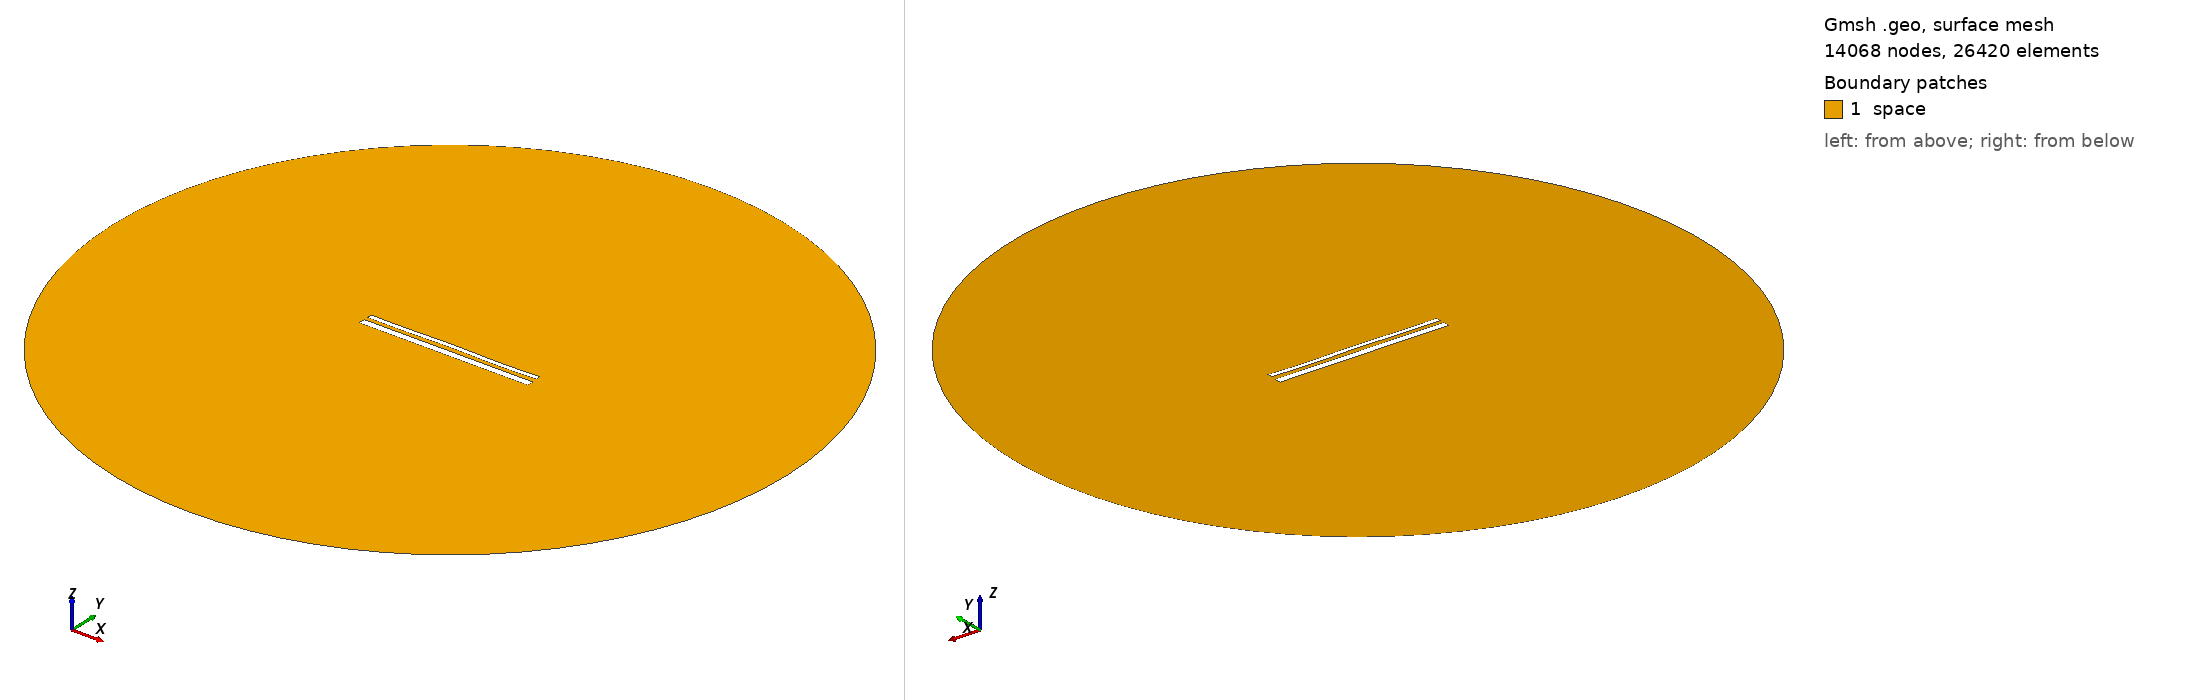

Gmsh geometry script, surface-meshed: 14068 nodes, 26420 surface elements. Boundary patches (legend numbers): 1 space. Left view from above one corner, right view from below the opposite corner. Legend entries are the model's physical surfaces. The drawing asked Gmsh for element sizes between 1% and 20% of the model's largest extent; the script's own settings can give other sizes.

=== 14341.geo (drawn) ===
//---------------------------------------
// Geometry kernel
//---------------------------------------

SetFactory("OpenCASCADE");



//---------------------------------------
// Parameters of the geometry
//---------------------------------------

// Overetch of the upper plate
overetch = 0.5;

// Distance between the plates
distance = 2.0;

// Discretization over the x axis (for the deformation)
nx = 50; 

// Length of the plate
L = 100 - overetch; 

// Number of modes
n = 4; 

// 1st mode coefficient
coeff(1) = 0.15;
beta(1) = 0.596864 * 3.1415926535 / L;

// 2nd mode coefficient
coeff(2) = 0.07499999999999998;
beta(2) = 1.49418 * 3.1415926535 / L;

// 3rd mode coefficient
coeff(3) = 0.07499999999999998;
beta(3) = 2.50025 * 3.1415926535 / L;

// 4th mode coefficient
coeff(4) = -0.15;
beta(4) = 3.49999 * 3.1415926535 / L;



//---------------------------------------
// Upper plate (deformed rectangle)
//---------------------------------------

// Coordiantes of the upper plate
xmin = -50;
xmax = 50 - overetch;

// Height of the upper plate
yheight = 4 - 2 * overetch;

// Indexes of the points
UpperID[] = {};
LowerID[] = {};
LeftID[] = {};
RightID[] = {};

// Point index
p = 1;

// Horizontal edges
For i In {1:nx}
    x = xmin + (i-1)*(xmax - xmin)/(nx-1);

    y_bottom = distance / 2 + overetch;
    For j In {1:n}
        C = (Cosh(beta(j)*L) + Cos(beta(j)*L)) / (Sinh(beta(j)*L) + Sin(beta(j)*L));
        y_bottom  = y_bottom + coeff(j) * (Cosh(beta(j)*(x+50)) - Cos(beta(j)*(x+50)) - C * (Sinh(beta(j)*(x+50)) - Sin(beta(j)*(x+50))));
    EndFor

    y_top = y_bottom + yheight;

    Point(p) = {x, y_top, 0, 1.0};
    UpperID[i] = p;
    p = p + 1;

    Point(p) = {x, y_bottom, 0, 1.0};
    LowerID[i] = p;
    p = p + 1;
EndFor

// Create point lists
UpperPts[] = {}; LowerPts[] = {};
For i In {1:nx}
  UpperPts[] += {UpperID[i]};
  LowerPts[] += {LowerID[i]};
EndFor

// Build splines
Spline(1) = {UpperPts[]};
Spline(2) = {LowerPts[]};
Line(3) = {LowerPts[nx-1], UpperPts[nx-1]};
Line(4) = {LowerPts[0], UpperPts[0]};

// Build the plane surface
Curve Loop(1) = {2, 3, -1, -4};
Plane Surface(1) = {1};



//---------------------------------------
// Lower plate (rectangle)
//---------------------------------------

// Vertices
Point(1001) = {-50, -1, 0, 1.0};
Point(1002) = { 50, -1, 0, 1.0};
Point(1003) = { 50,  -5, 0, 1.0};
Point(1004) = {-50,  -5, 0, 1.0};

// Edges
Line(5) = {1001, 1002};
Line(6) = {1002, 1003};
Line(7) = {1003, 1004};
Line(8) = {1004, 1001};

// Plane surface
Line Loop(2) = {5, 6, 7, 8};
Plane Surface(2) = {2}; 



//---------------------------------------
// Outer (fictious) boundary
//---------------------------------------

// Points
Point(1005) = {0, 0, 0};       // Center
Point(1006) = {200, 0, 0};     // Start point
Point(1007) = {0, 200, 0};     // 90 degrees
Point(1008) = {-200, 0, 0};    // 180 degrees
Point(1009) = {0, -200, 0};    // 270 degrees

// Circle arcs (each needs start, center, end)
Circle(9) = {1006, 1005, 1007};
Circle(10) = {1007, 1005, 1008};
Circle(11) = {1008, 1005, 1009};
Circle(12) = {1009, 1005, 1006};

// Plane surface for the entire domain
Curve Loop(3) = {9, 10, 11, 12};
Surface(3) = {3};

// Subtract the plates from the whole domain to obtain the actual domain where we want to solve the equations
BooleanDifference{ Surface{3}; Delete; }{ Surface{1}; Surface{2}; Delete; }




//---------------------------------------
// Transfinite Lines/Curves
//---------------------------------------

// Set the number of points on the boundaries
r = 7;

// Plates
Transfinite Curve {1, 2} = 50*r Using Progression 1;
Transfinite Curve {3, 4} = 2*r Using Progression 1;
Transfinite Line {5, 7} = 50*r Using Progression 1;
Transfinite Line {6, 8} = 2*r Using Progression 1;

// Outer boundary
Transfinite Line {9, 10, 11, 12} = 20 Using Progression 1;



//---------------------------------------
// Physical groups
//---------------------------------------                

// Physical curves (boundaries)
Physical Line("force_segment", 10) = {2};
Physical Line("upper_plate", 11) = {1, 3, 4};
Physical Line("lower_plate", 12) = {5, 6, 7, 8};
Physical Line("boundary", 20) = {9, 10, 11, 12};

// Physical Surfaces
Physical Surface("space", 30) = {3};



//---------------------------------------
// 6. Generate the Mesh
//---------------------------------------

// 2D mesh generation
Mesh 2;
